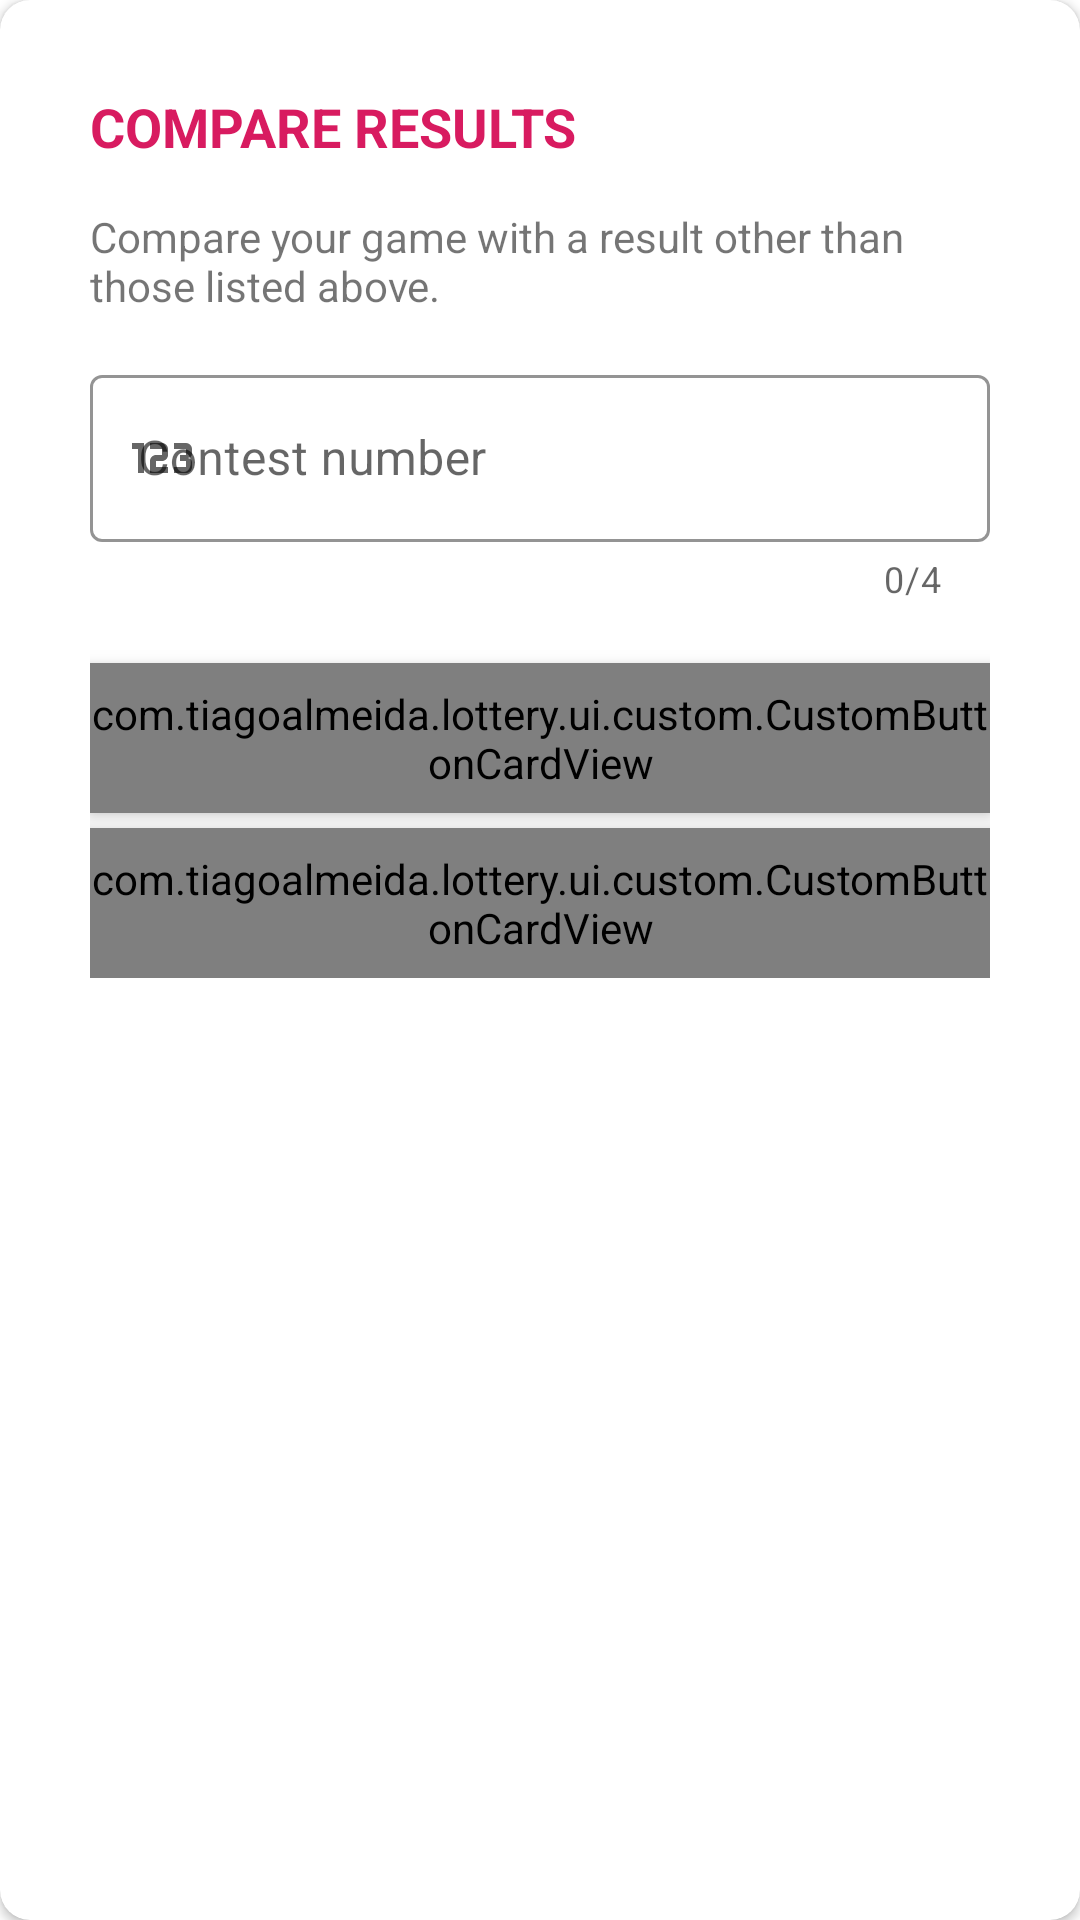

Write the Android layout XML for this screen, with the resource values it uses.
<!-- AndroidManifest.xml: application theme AppTheme -->
<!-- res/layout/dialog_detail_game_search.xml -->
<?xml version="1.0" encoding="utf-8"?>
<androidx.cardview.widget.CardView xmlns:android="http://schemas.android.com/apk/res/android"
    xmlns:app="http://schemas.android.com/apk/res-auto"
    android:layout_width="match_parent"
    android:layout_height="wrap_content"
    app:cardCornerRadius="10dp">

    <androidx.constraintlayout.widget.ConstraintLayout
        android:layout_width="match_parent"
        android:layout_height="wrap_content"
        android:layout_margin="@dimen/dialog_detail_game_search_margin">

        <androidx.appcompat.widget.AppCompatTextView
            android:id="@+id/text_view_title"
            android:layout_width="0dp"
            android:layout_height="wrap_content"
            android:layout_marginBottom="@dimen/space_between_different_fields"
            android:text="@string/detail_game_dialog_search_title"
            android:textColor="@color/colorAccent"
            android:textSize="@dimen/text_size_big"
            android:textStyle="bold"
            app:layout_constraintBottom_toTopOf="@id/text_view_subtitle"
            app:layout_constraintEnd_toEndOf="parent"
            app:layout_constraintStart_toStartOf="parent"
            app:layout_constraintTop_toTopOf="parent"
            app:textAllCaps="true" />

        <androidx.appcompat.widget.AppCompatTextView
            android:id="@+id/text_view_subtitle"
            android:layout_width="0dp"
            android:layout_height="wrap_content"
            android:layout_marginBottom="@dimen/space_between_different_fields"
            android:text="@string/detail_game_dialog_search_subtitle"
            app:layout_constraintBottom_toTopOf="@id/input_layout_contest_number"
            app:layout_constraintEnd_toEndOf="parent"
            app:layout_constraintStart_toStartOf="parent"
            app:layout_constraintTop_toBottomOf="@id/text_view_title" />

        <com.google.android.material.textfield.TextInputLayout
            android:id="@+id/input_layout_contest_number"
            style="@style/Widget.MaterialComponents.TextInputLayout.OutlinedBox"
            android:layout_width="0dp"
            android:layout_height="wrap_content"
            android:layout_marginBottom="@dimen/space_between_fields"
            app:boxStrokeColor="@color/colorAccent"
            app:counterEnabled="true"
            app:counterMaxLength="4"
            app:hintTextColor="@color/colorAccent"
            app:layout_constraintBottom_toTopOf="@id/button_compare"
            app:layout_constraintEnd_toEndOf="parent"
            app:layout_constraintStart_toStartOf="parent"
            app:layout_constraintTop_toBottomOf="@id/text_view_subtitle"
            app:layout_constraintVertical_chainStyle="packed"
            app:startIconDrawable="@drawable/icon_numbers">

            <com.google.android.material.textfield.TextInputEditText
                android:id="@+id/edit_text_email"
                android:layout_width="match_parent"
                android:layout_height="wrap_content"
                android:hint="@string/contest_number"
                android:inputType="number"
                android:maxLength="4"
                android:singleLine="true"
                android:textCursorDrawable="@drawable/cursor_edit_text" />

        </com.google.android.material.textfield.TextInputLayout>

        <com.tiagoalmeida.lottery.ui.custom.CustomButtonCardView
            android:id="@+id/button_compare"
            android:layout_width="0dp"
            android:layout_height="@dimen/height_horizontal_button"
            android:layout_marginTop="@dimen/space_between_different_fields"
            android:elevation="@dimen/elevation_button"
            app:backColor="@color/colorAccent"
            app:layout_constraintBottom_toTopOf="@id/button_cancel"
            app:layout_constraintEnd_toEndOf="parent"
            app:layout_constraintStart_toStartOf="parent"
            app:layout_constraintTop_toBottomOf="@id/input_layout_contest_number"
            app:setCenter="true"
            app:setHorizontal="true"
            app:title="@string/compare"
            app:titleColor="@android:color/white" />

        <com.tiagoalmeida.lottery.ui.custom.CustomButtonCardView
            android:id="@+id/button_cancel"
            android:layout_width="0dp"
            android:layout_height="@dimen/height_horizontal_button"
            android:layout_marginTop="@dimen/space_between_fields"
            android:elevation="@dimen/elevation_button"
            app:backColor="@android:color/white"
            app:layout_constraintBottom_toBottomOf="parent"
            app:layout_constraintEnd_toEndOf="parent"
            app:layout_constraintStart_toStartOf="parent"
            app:layout_constraintTop_toBottomOf="@id/button_compare"
            app:setCenter="true"
            app:setHorizontal="true"
            app:title="@string/cancel"
            app:titleColor="@color/colorAccent" />

    </androidx.constraintlayout.widget.ConstraintLayout>

</androidx.cardview.widget.CardView>
<!-- resources referenced by this layout -->
<resources>
  <color name="colorAccent">#D81B60</color>
  <dimen name="dialog_detail_game_search_margin">30dp</dimen>
  <dimen name="elevation_button">4dp</dimen>
  <dimen name="height_horizontal_button">45dp</dimen>
  <dimen name="space_between_different_fields">15dp</dimen>
  <dimen name="space_between_fields">5dp</dimen>
  <dimen name="text_size_big">18sp</dimen>
  <!-- drawable cursor_edit_text (drawable) -->
  <?xml version="1.0" encoding="utf-8"?>
  <selector xmlns:android="http://schemas.android.com/apk/res/android">
      <item>
          <shape android:shape="rectangle">
              <solid android:color="@color/colorAccent"/>
              <size android:width="1dp"/>
          </shape>
      </item>
  </selector>
  <!-- drawable icon_numbers (drawable) -->
  <vector xmlns:android="http://schemas.android.com/apk/res/android"
      android:width="24dp"
      android:height="24dp"
      android:viewportWidth="24"
      android:viewportHeight="24">
  
      <path
          android:fillColor="@color/colorAccent"
          android:pathData="M4,17V9H2V7H6V17H4M22,15C22,16.11 21.1,17 20,17H16V15H20V13H18V11H20V9H16V7H20A2,2 0 0,1 22,9V10.5A1.5,1.5 0 0,1 20.5,12A1.5,1.5 0 0,1 22,13.5V15M14,15V17H8V13C8,11.89 8.9,11 10,11H12V9H8V7H12A2,2 0 0,1 14,9V11C14,12.11 13.1,13 12,13H10V15H14Z" />
  
  </vector>
  <string name="cancel">Cancel</string>
  <string name="compare">Compare</string>
  <string name="contest_number">Contest number</string>
  <string name="detail_game_dialog_search_subtitle">Compare your game with a result other than those listed above.</string>
  <string name="detail_game_dialog_search_title">Compare Results</string>
  <style name="AppTheme" parent="Theme.MaterialComponents.Light.NoActionBar">
          <item name="android:statusBarColor">@color/colorPrimary</item>
          <item name="android:windowContentTransitions">true</item>
          <item name="colorPrimary">@color/colorPrimary</item>
          <item name="colorPrimaryDark">@color/colorPrimaryDark</item>
          <item name="colorAccent">@color/colorAccent</item>
          <item name="bottomSheetDialogTheme">@style/BottomSheetDialog</item>
      </style>
  <color name="colorPrimary">#008577</color>
  <color name="colorPrimaryDark">#00574B</color>
  <style name="BottomSheetDialog" parent="Theme.Design.Light.BottomSheetDialog">
          <item name="bottomSheetStyle">@style/BottomSheet</item>
          <item name="colorAccent">@color/colorAccent</item>
          <item name="colorPrimary">@color/colorPrimary</item>
          <item name="colorPrimaryDark">@color/colorPrimaryDark</item>
          <item name="android:windowIsFloating">false</item>
          <item name="android:windowSoftInputMode">adjustResize</item>
          <item name="android:statusBarColor">@android:color/transparent</item>
      </style>
  <style name="BottomSheet" parent="Widget.Design.BottomSheet.Modal">
          <item name="android:background">@drawable/bottom_sheet_shape</item>
      </style>
  <!-- drawable bottom_sheet_shape (drawable) -->
  <?xml version="1.0" encoding="utf-8"?>
  <shape xmlns:android="http://schemas.android.com/apk/res/android"
      android:shape="rectangle">
      <solid android:color="@color/colorBackgroundDefault" />
      <corners
          android:topLeftRadius="@dimen/bottom_sheet_corner_radius"
          android:topRightRadius="@dimen/bottom_sheet_corner_radius" />
  </shape>
  <color name="colorBackgroundDefault">#FAFAFA</color>
  <dimen name="bottom_sheet_corner_radius">16dp</dimen>
</resources>
